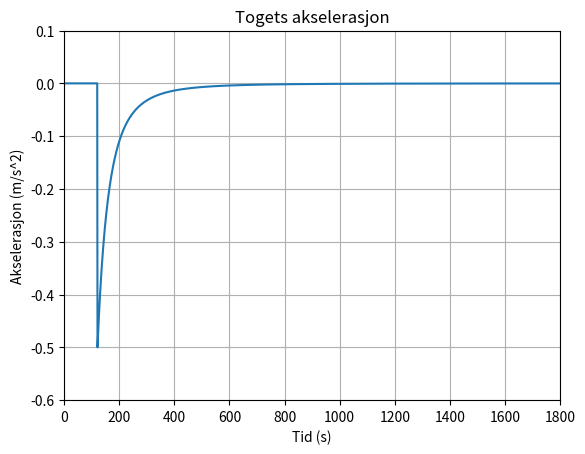

Write the Python code that produced this figure.
# coding: utf-8

import numpy as np
import matplotlib.pyplot as plt

Tmin = 0
Tmax = 30*60
Tone = 120
Vzero = 30.0

x = range(Tmax+1)
y = [0]*len(x)

f = lambda t: -2*((Vzero*(Tone**2))/(t**3))

for n in range(Tone, Tmax): y[n+1] = f(n)

fig = plt.figure()
plt.axis([Tmin, Tmax, -0.6, 0.1])
plt.xlabel('Tid (s)')
plt.ylabel('Akselerasjon (m/s^2)')
plt.title('Togets akselerasjon')
plt.grid(True)
plt.plot(x, y)
plt.show()
fig.savefig('oppg_2b.png')
